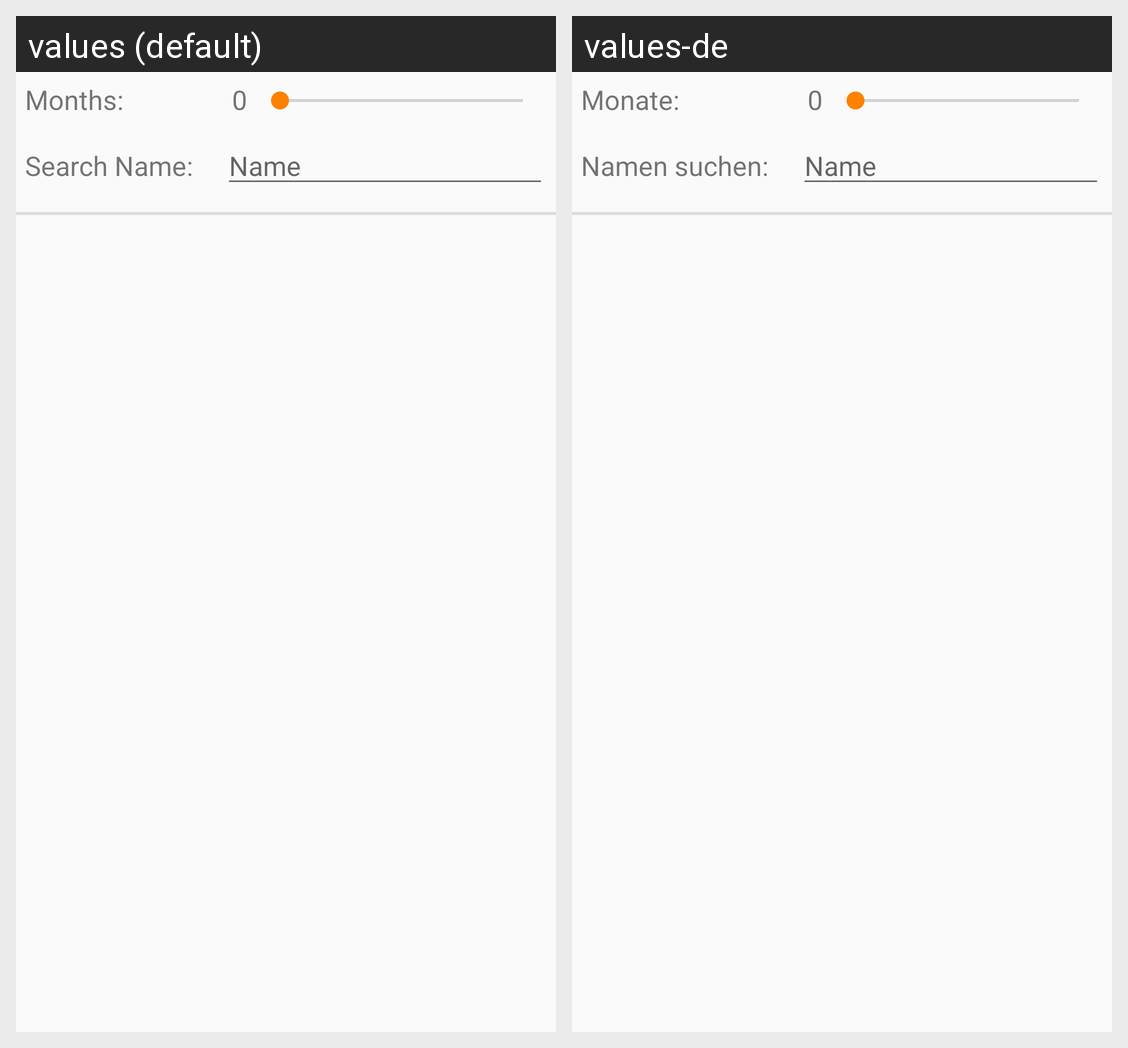

Translations of the strings shown on this Android screen, per locale in the grid:
Android screen res/layout/fragment_birthday.xml rendered under 2 locales, left to right: values (default), values-de. Device: Nexus 5 (rendered at 1080×1920; each locale shown at half size, 540×960, under a caption strip naming it); theme AppTheme.
Strings drawn on this screen, with the default value and each locale's value (text and hints the layout hard-codes, and strings that could not be matched under every locale, appear in the picture but are not listed):

tv_spinner
  values: Months:
  values-de: Monate:

tV_search
  values: Search Name:
  values-de: Namen suchen:
